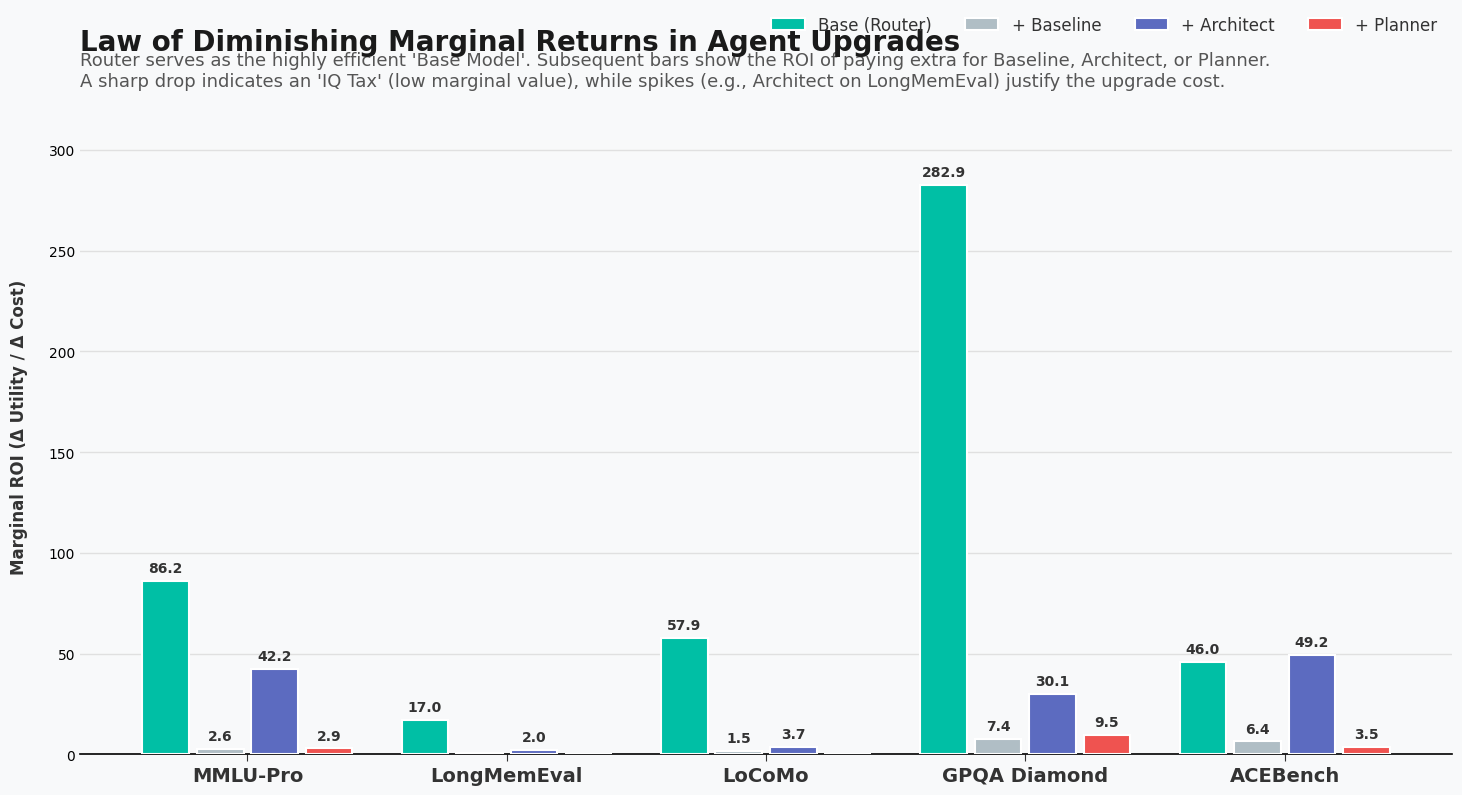

The script that saved this image:
import matplotlib.pyplot as plt
import numpy as np

# 1. 设置高级商业学术排版样式
plt.rcParams['font.sans-serif'] = ['Arial', 'Helvetica', 'DejaVu Sans']
plt.rcParams['axes.linewidth'] = 1.2

datasets = ['MMLU-Pro', 'LongMemEval', 'LoCoMo', 'GPQA Diamond', 'ACEBench']
# 商业权重 (WTP)
WTP = np.array([1.0, 1.2, 1.5, 3.0, 2.5])

# 我们按照成本从低到高重新排列模块，形成 "升级路径"
# 路径: Router (基础) -> Baseline (+1) -> Architect (+2) -> Planner (+3)
upgrade_labels = ['Base (Router)', '+ Baseline', '+ Architect', '+ Planner']
# 配色: 基础(翠绿), 升级1(灰), 升级2(靛蓝), 升级3(珊瑚红)
colors = ['#00BFA5', '#B0BEC5', '#5C6BC0', '#EF5350']

# 真实数据 (已按 Router -> Baseline -> Architect -> Planner 的成本升序重新排列)
acc_sorted = np.array([
    [0.8680, 0.6840, 0.5623, 0.7850, 0.2283],  # Router (Base)
    [0.8810, 0.7000, 0.5960, 0.8000, 0.3200],  # Baseline
    [0.8820, 0.7380, 0.6280, 0.8010, 0.3240],  # Architect
    [0.8930, 0.7060, 0.6010, 0.8220, 0.3620]   # Planner
])
cost_sorted = np.array([
    [0.0235, 0.0812, 0.0214, 0.0163, 0.0141],  # Router (Base)
    [0.0639, 0.2415, 0.0990, 0.0456, 0.0639],  # Baseline
    [0.0641, 0.3241, 0.1325, 0.0461, 0.0642],  # Architect
    [0.0984, 0.3582, 0.1425, 0.0812, 0.1054]   # Planner
])

# 2. 计算效用 Utility = -ln(1 - Score) * WTP
utility_sorted = -np.log(1.0 - acc_sorted) * WTP

# 3. 计算边际数值 (Marginal Values)
marginal_roi = np.zeros_like(utility_sorted)

# a. 基础款 (Router) 的基础性价比 = U / C
marginal_roi[0, :] = utility_sorted[0, :] / cost_sorted[0, :]

# b. 升级款的边际性价比 = ΔU / ΔC
for i in range(1, 4):
    delta_u = utility_sorted[i, :] - utility_sorted[i-1, :]
    delta_c = cost_sorted[i, :] - cost_sorted[i-1, :]
    
    # 避免除以 0 或极小数 (例如 Baseline 到 Architect 在某些数据集上成本几乎没增加)
    # 如果 ΔC <= 0 或者 ΔU <= 0（比如 Planner 分数反降），则边际收益设为 0
    with np.errstate(divide='ignore', invalid='ignore'):
        roi = np.where((delta_c > 0) & (delta_u > 0), delta_u / delta_c, 0.1)
    marginal_roi[i, :] = roi

# 4. 创建画布
fig, ax = plt.subplots(figsize=(15, 8), facecolor='#F8F9FA')
ax.set_facecolor('#F8F9FA')

x = np.arange(len(datasets))
width = 0.18      
spacing = 0.03    

# 5. 绘制分组柱状图
for i, label in enumerate(upgrade_labels):
    offset = (i - 1.5) * (width + spacing)
    bars = ax.bar(x + offset, marginal_roi[i], width, label=label, 
                  color=colors[i], edgecolor='white', linewidth=1.5, zorder=3)
    
    # 标注数值
    for j, bar in enumerate(bars):
        height = bar.get_height()
        # 过滤掉几乎为 0 的异常无收益升级，保持画面整洁
        if height > 1.0:
            ax.text(bar.get_x() + bar.get_width()/2., height + (np.max(marginal_roi)*0.01),
                    f'{height:.1f}', 
                    ha='center', va='bottom', fontsize=10, fontweight='bold', color='#333333', zorder=4)

# 6. 坐标轴美化
ax.spines['top'].set_visible(False)
ax.spines['right'].set_visible(False)
ax.spines['left'].set_visible(False)  
ax.tick_params(axis='y', length=0)    
ax.tick_params(axis='x', length=5, colors='#333333')
ax.grid(axis='y', linestyle='-', color='#E0E0E0', linewidth=1, zorder=0)

# 7. 标题与排版设计 (对齐经济学理念)
ax.set_ylabel('Marginal ROI (Δ Utility / Δ Cost)', fontsize=12, fontweight='bold', color='#333333', labelpad=15)
ax.set_title('Law of Diminishing Marginal Returns in Agent Upgrades', 
             fontsize=20, fontweight='900', color='#1A1A1A', pad=35, loc='left')
             
subtitle = "Router serves as the highly efficient 'Base Model'. Subsequent bars show the ROI of paying extra for Baseline, Architect, or Planner.\n" \
           "A sharp drop indicates an 'IQ Tax' (low marginal value), while spikes (e.g., Architect on LongMemEval) justify the upgrade cost."
ax.text(0, 1.02, subtitle, transform=ax.transAxes, fontsize=13, color='#555555')

ax.set_xticks(x)
ax.set_xticklabels(datasets, fontsize=14, fontweight='bold', color='#333333')

# 对数刻度 (可选，如果首列 Router 的数值过分碾压，使用对数轴能看清后三个的细节)
# 我们这里保持线性，最能体现 Router 的基础断层优势和边际暴跌的惨烈感。
ax.set_ylim(0, np.max(marginal_roi) * 1.15)

legend = ax.legend(loc='upper right', fontsize=12, frameon=False, ncol=4, bbox_to_anchor=(1, 1.15))
for text in legend.get_texts():
    text.set_color('#333333')

plt.tight_layout()
plt.savefig('marginal_roi_upgrades.png', dpi=300, bbox_inches='tight', facecolor='#F8F9FA')
plt.show()
